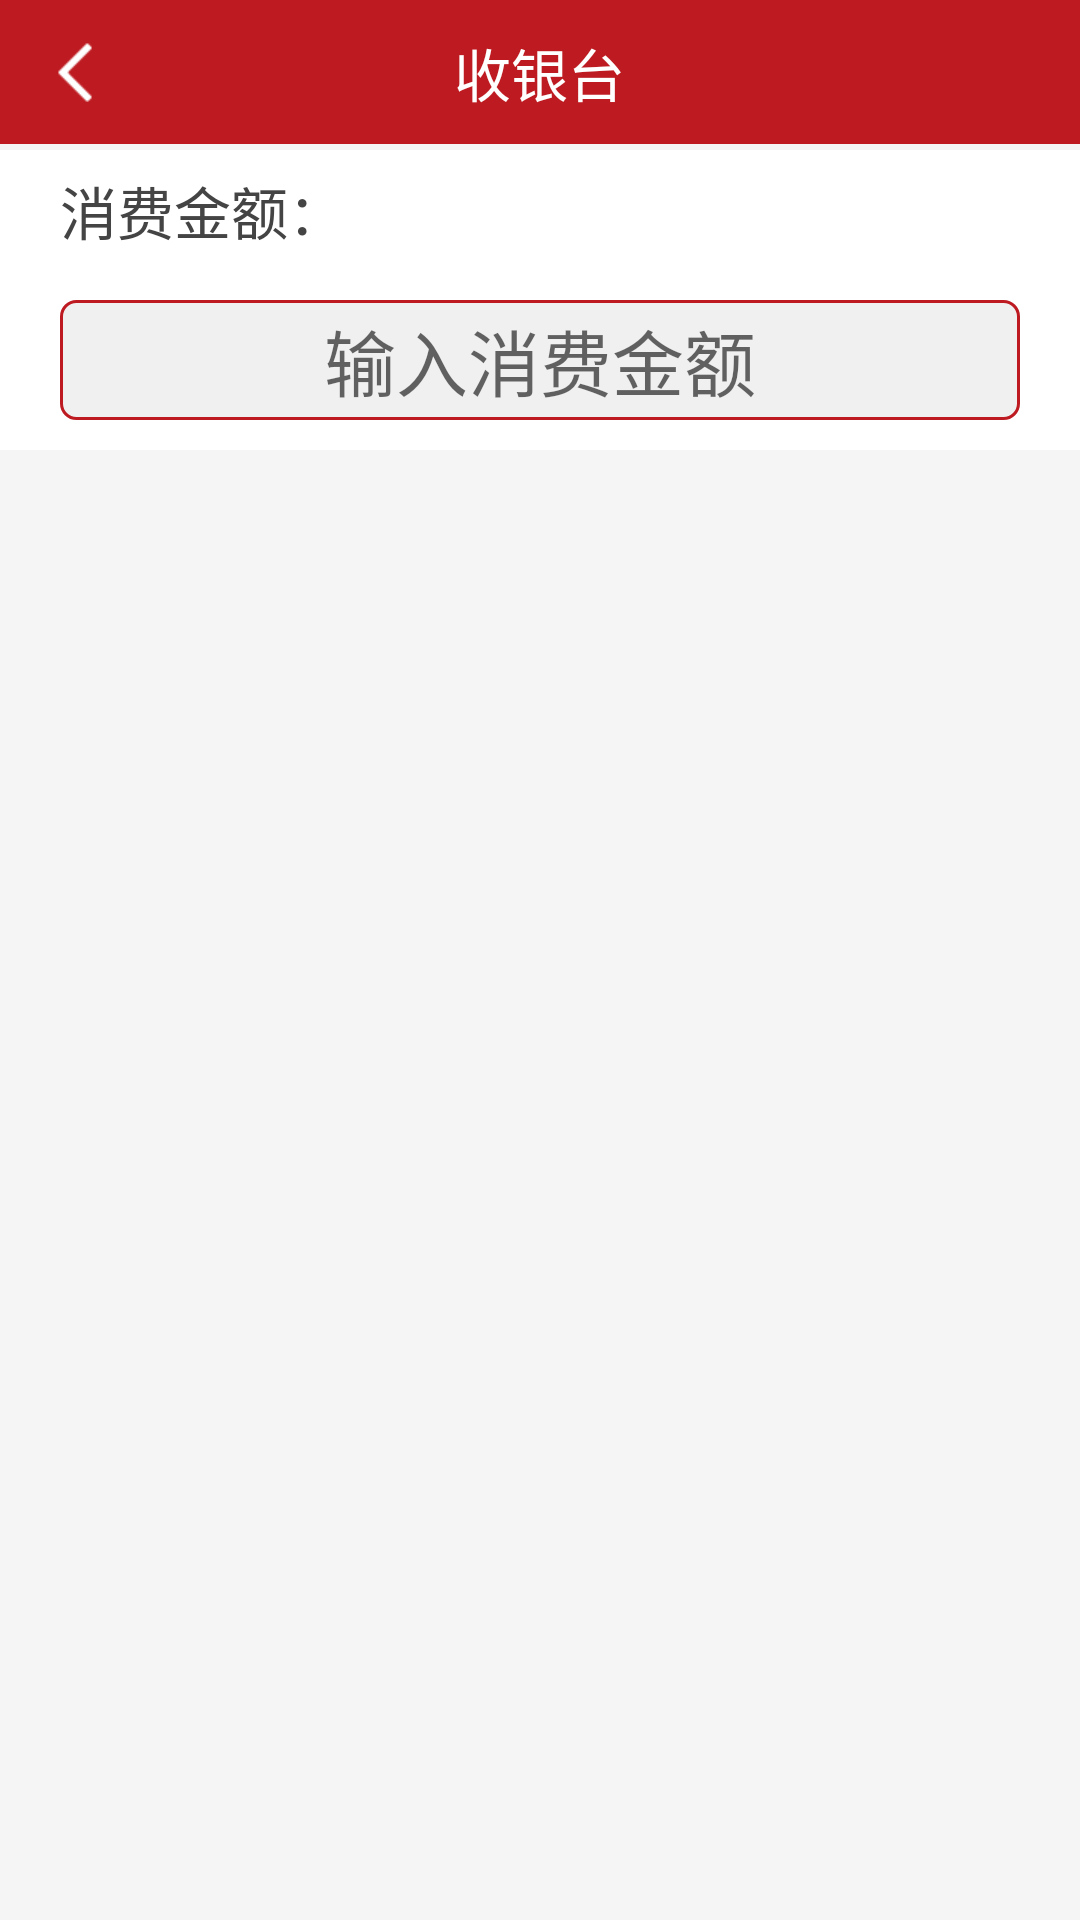

Android layout source for this screen:
<!-- AndroidManifest.xml: application theme AppTheme -->
<!-- res/layout/activity_main.xml -->
<?xml version="1.0" encoding="utf-8"?>
<LinearLayout xmlns:android="http://schemas.android.com/apk/res/android"
    xmlns:app="http://schemas.android.com/apk/res-auto"
    xmlns:tools="http://schemas.android.com/tools"
    android:id="@+id/activity_memberconsume"
    android:layout_width="match_parent"
    android:layout_height="match_parent"
    android:orientation="vertical"
    >

    <include
        android:layout_width="match_parent"
        android:layout_height="48dp"
        layout="@layout/title_bar_casher" />

    <LinearLayout
        android:layout_width="match_parent"
        android:layout_height="2dp"
        android:background="#f5f5f5">
    </LinearLayout>




    <LinearLayout
        android:orientation="horizontal"
        android:layout_width="match_parent"
        android:background="#ffffff"
        android:layout_height="40dp">

        <TextView
            android:text="消费金额："
            android:layout_width="wrap_content"
            android:layout_height="wrap_content"
            android:id="@+id/textView4"
            android:gravity="left"
            android:textColor="#444444"
            android:layout_marginLeft="20dp"
            android:layout_gravity="center"
            android:textSize="19sp"
            android:layout_weight="1"
            />
    </LinearLayout>

    <LinearLayout
        android:orientation="horizontal"
        android:layout_width="match_parent"
        android:background="#ffffff"
        android:layout_height="60dp"
        android:gravity="center"
        >

        <EditText
            android:textColor="@color/black"
            android:textCursorDrawable="@drawable/cursor"
            android:hint="输入消费金额"
            android:layout_marginRight="20dp"
            android:layout_marginLeft="20dp"

            android:textSize="24sp"
            android:layout_width="wrap_content"
            android:layout_height="40dp"
            android:inputType="numberDecimal"
            android:numeric="decimal"
            android:text=""
            android:ems="16"
            android:id="@+id/editMemberAmount"
            android:gravity="center"
            android:background="@drawable/border_gray"
            />
    </LinearLayout>



    <LinearLayout
        android:orientation="vertical"
        android:layout_width="match_parent"
        android:layout_height="match_parent"
        android:gravity="center"
        android:background="#f5f5f5"
        >

        <GridView
            android:inputType="numberDecimal"
            android:editable="false"
            android:layout_width="match_parent"
            android:layout_height="0dp"
            android:numColumns="4"
            android:layout_weight="1"
            android:id="@+id/gridview"></GridView>


    </LinearLayout>

</LinearLayout>
<!-- res/layout/title_bar_casher.xml (included above) -->
<?xml version="1.0" encoding="utf-8"?>
<RelativeLayout xmlns:android="http://schemas.android.com/apk/res/android"
    android:layout_width="fill_parent"
    android:layout_height="48dp"
    android:orientation="vertical"
    android:id="@+id/layout_title_relat"
    android:background="@color/red_bg_guide_sh" >
    
    <TextView android:layout_width="wrap_content"
        	  android:layout_height="wrap_content"
        	  android:textSize="19sp"
        	  android:textColor="@color/white"
        	  android:id="@+id/textView_titleBar"
        	  android:text="收银台"
        	  android:layout_centerInParent="true"
		/>
    <ImageButton
		    style="@style/imagebutton_back"
        	android:id="@+id/btnBack_pay1"

		/>
</RelativeLayout>
<!-- resources referenced by this layout -->
<resources>
  <color name="black">#FF000000</color>
  <color name="red_bg_guide_sh">#bd1b21</color>
  <color name="white">#ffffff</color>
  <!-- drawable border_gray (drawable) -->
  <?xml version="1.0" encoding="utf-8"?>
  <shape xmlns:android="http://schemas.android.com/apk/res/android" android:shape="rectangle" >
      <solid android:color="#F0F0F0"/>
      <stroke android:width="1dip" android:color="#bd1b21"/>
      <corners android:radius="5dp"/>
  
  </shape>
  <!-- drawable cursor (drawable) -->
  <?xml version="1.0" encoding="utf-8"?>
  <shape xmlns:android="http://schemas.android.com/apk/res/android">
      <size android:width="1dp" />
      <solid android:color="#444444"  />
  </shape>
  <style name="imagebutton_back">
          <item name="android:layout_width">50dp</item>
          <item name="android:layout_height">match_parent</item>
          <item name="android:background">@drawable/str_back</item>
          <item name="android:src">@mipmap/icon_back</item>
          <item name="android:layout_alignParentLeft">true</item>
          <item name="android:layout_centerVertical">true</item>
      </style>
  <style name="AppTheme" parent="Theme.AppCompat.Light.NoActionBar">
          
          <item name="colorPrimary">@color/colorPrimary</item>
          <item name="colorPrimaryDark">@color/colorPrimaryDark</item>
          <item name="colorAccent">@color/colorAccent</item>
      </style>
  <!-- drawable str_back (drawable) -->
  <?xml version="1.0" encoding="utf-8"?>
  <selector xmlns:android="http://schemas.android.com/apk/res/android">
  
      <item android:state_pressed="true" android:drawable="@color/back1">
      </item>
  
      <item android:state_pressed="false" android:drawable="@color/back2">
      </item>
  </selector>
  <color name="colorPrimary">#3F51B5</color>
  <color name="colorPrimaryDark">#303F9F</color>
  <color name="colorAccent">#FF4081</color>
  <color name="back1">#8e1014</color>
  <color name="back2">#BD1B21</color>
</resources>
